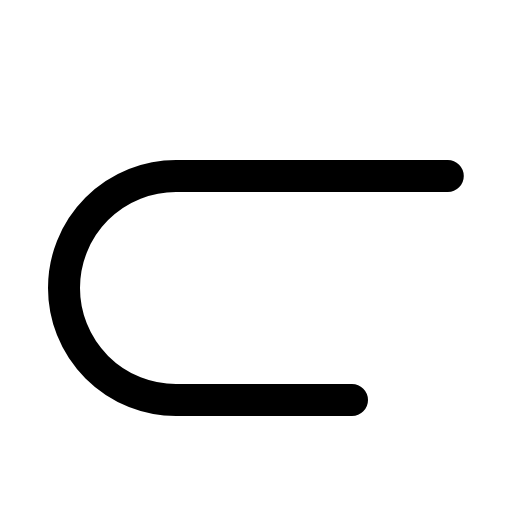
t = 0.00 s
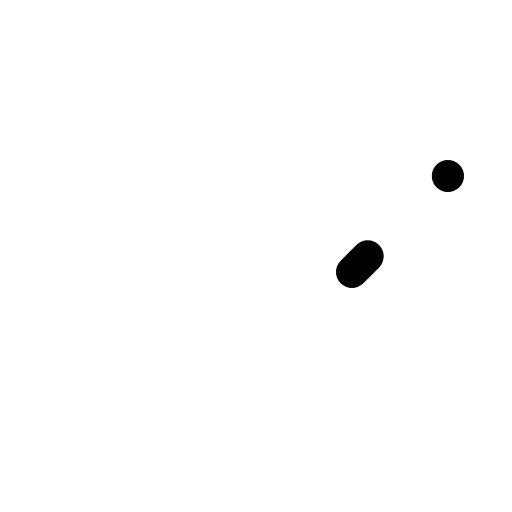
t = 0.30 s
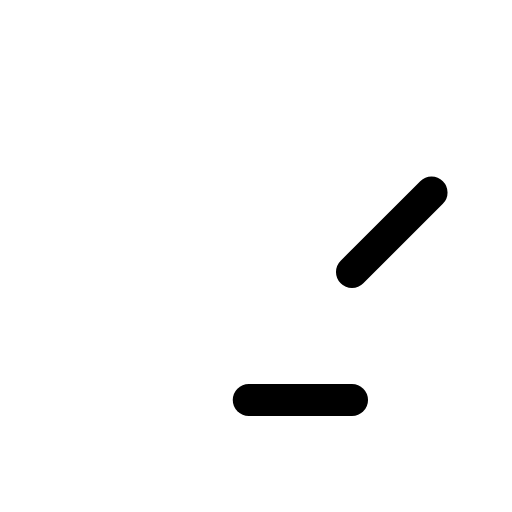
t = 0.68 s
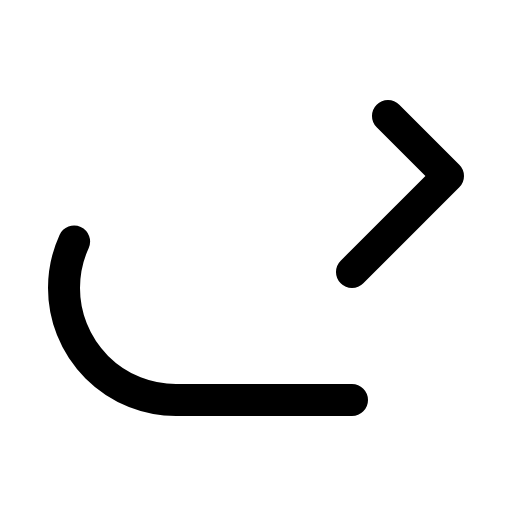
t = 1.05 s
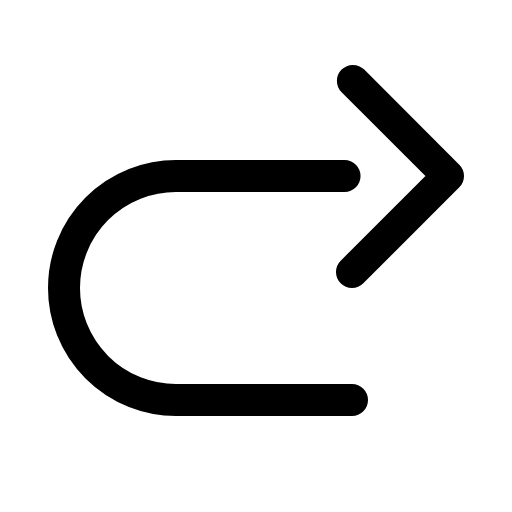
t = 1.43 s
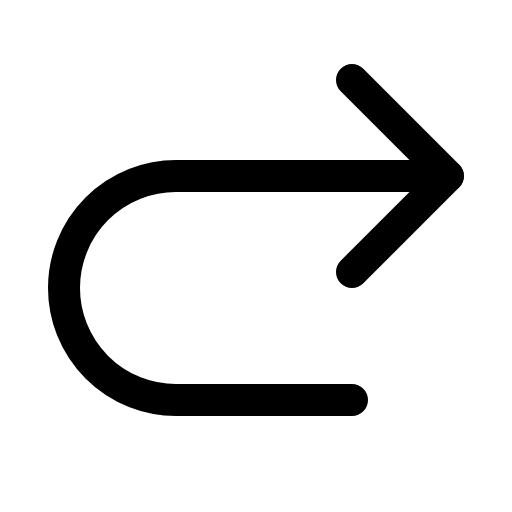
t = 1.80 s

The animated SVG that drew these frames (rendered in a browser with its animation timeline set to each time). Animation: 1 CSS @keyframes rule; one cycle of 1.80 s.

<svg xmlns="http://www.w3.org/2000/svg" viewBox="0 0 256 256">
  <style>
    .draw-line {
      stroke-dasharray: 1;
      stroke-dashoffset: 0;
    }
    svg:hover .draw-line {
      animation: phosphor-draw-in 1.5s ease-in-out forwards;
    }
    @keyframes phosphor-draw-in {
      from { stroke-dashoffset: 1; }
      to { stroke-dashoffset: 0; }
    }
  </style><rect width="256" height="256" fill="none"/><polyline points="176 136 224 88 176 40" fill="none" stroke="currentColor" stroke-linecap="round" stroke-linejoin="round" stroke-width="16" class="draw-line" pathLength="1" style="animation-delay: 0s"/><path d="M176,200H88a56,56,0,0,1-56-56h0A56,56,0,0,1,88,88H224" fill="none" stroke="currentColor" stroke-linecap="round" stroke-linejoin="round" stroke-width="16" class="draw-line" pathLength="1" style="animation-delay: 0.3s"/></svg>
